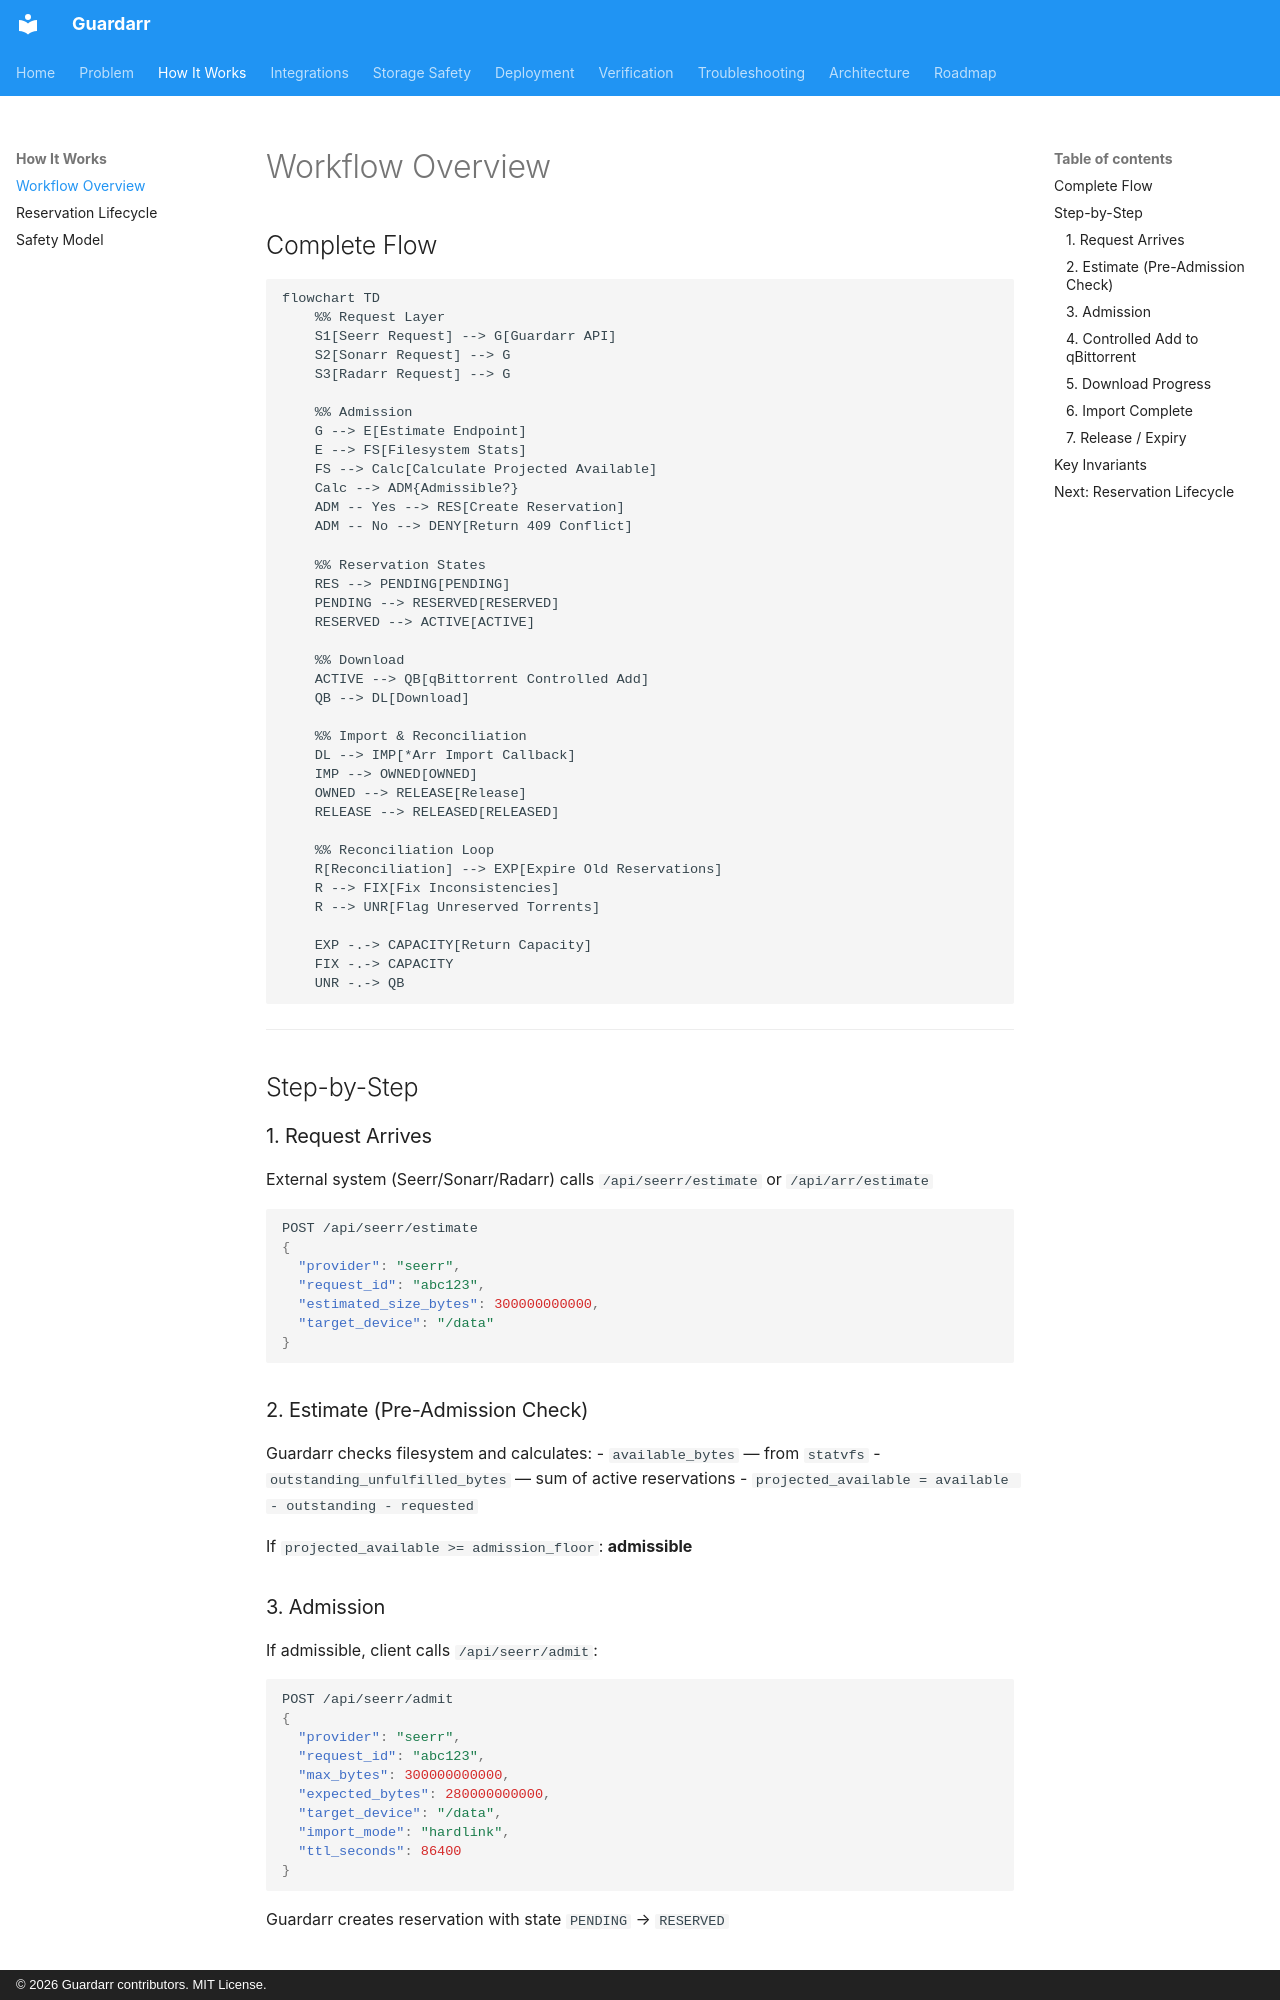

repository: n3phz/guardarr · page: how-it-works/workflow/index.html · generator: mkdocs · copyright: © 2026 Guardarr contributors. MIT License.

# Workflow Overview

## Complete Flow

```mermaid
flowchart TD
    %% Request Layer
    S1[Seerr Request] --> G[Guardarr API]
    S2[Sonarr Request] --> G
    S3[Radarr Request] --> G

    %% Admission
    G --> E[Estimate Endpoint]
    E --> FS[Filesystem Stats]
    FS --> Calc[Calculate Projected Available]
    Calc --> ADM{Admissible?}
    ADM -- Yes --> RES[Create Reservation]
    ADM -- No --> DENY[Return 409 Conflict]

    %% Reservation States
    RES --> PENDING[PENDING]
    PENDING --> RESERVED[RESERVED]
    RESERVED --> ACTIVE[ACTIVE]

    %% Download
    ACTIVE --> QB[qBittorrent Controlled Add]
    QB --> DL[Download]

    %% Import & Reconciliation
    DL --> IMP[*Arr Import Callback]
    IMP --> OWNED[OWNED]
    OWNED --> RELEASE[Release]
    RELEASE --> RELEASED[RELEASED]

    %% Reconciliation Loop
    R[Reconciliation] --> EXP[Expire Old Reservations]
    R --> FIX[Fix Inconsistencies]
    R --> UNR[Flag Unreserved Torrents]

    EXP -.-> CAPACITY[Return Capacity]
    FIX -.-> CAPACITY
    UNR -.-> QB
```

---

## Step-by-Step

### 1. Request Arrives
External system (Seerr/Sonarr/Radarr) calls `/api/seerr/estimate` or `/api/arr/estimate`

```json
POST /api/seerr/estimate
{
  "provider": "seerr",
  "request_id": "abc123",
  "estimated_size_bytes": 300000000000,
  "target_device": "/data"
}
```

### 2. Estimate (Pre-Admission Check)
Guardarr checks filesystem and calculates:
- `available_bytes` — from `statvfs`
- `outstanding_unfulfilled_bytes` — sum of active reservations
- `projected_available = available - outstanding - requested`

If `projected_available >= admission_floor`: **admissible**

### 3. Admission
If admissible, client calls `/api/seerr/admit`:

```json
POST /api/seerr/admit
{
  "provider": "seerr",
  "request_id": "abc123",
  "max_bytes": 300000000000,
  "expected_bytes": 280000000000,
  "target_device": "/data",
  "import_mode": "hardlink",
  "ttl_seconds": 86400
}
```

Guardarr creates reservation with state `PENDING` → `RESERVED`
